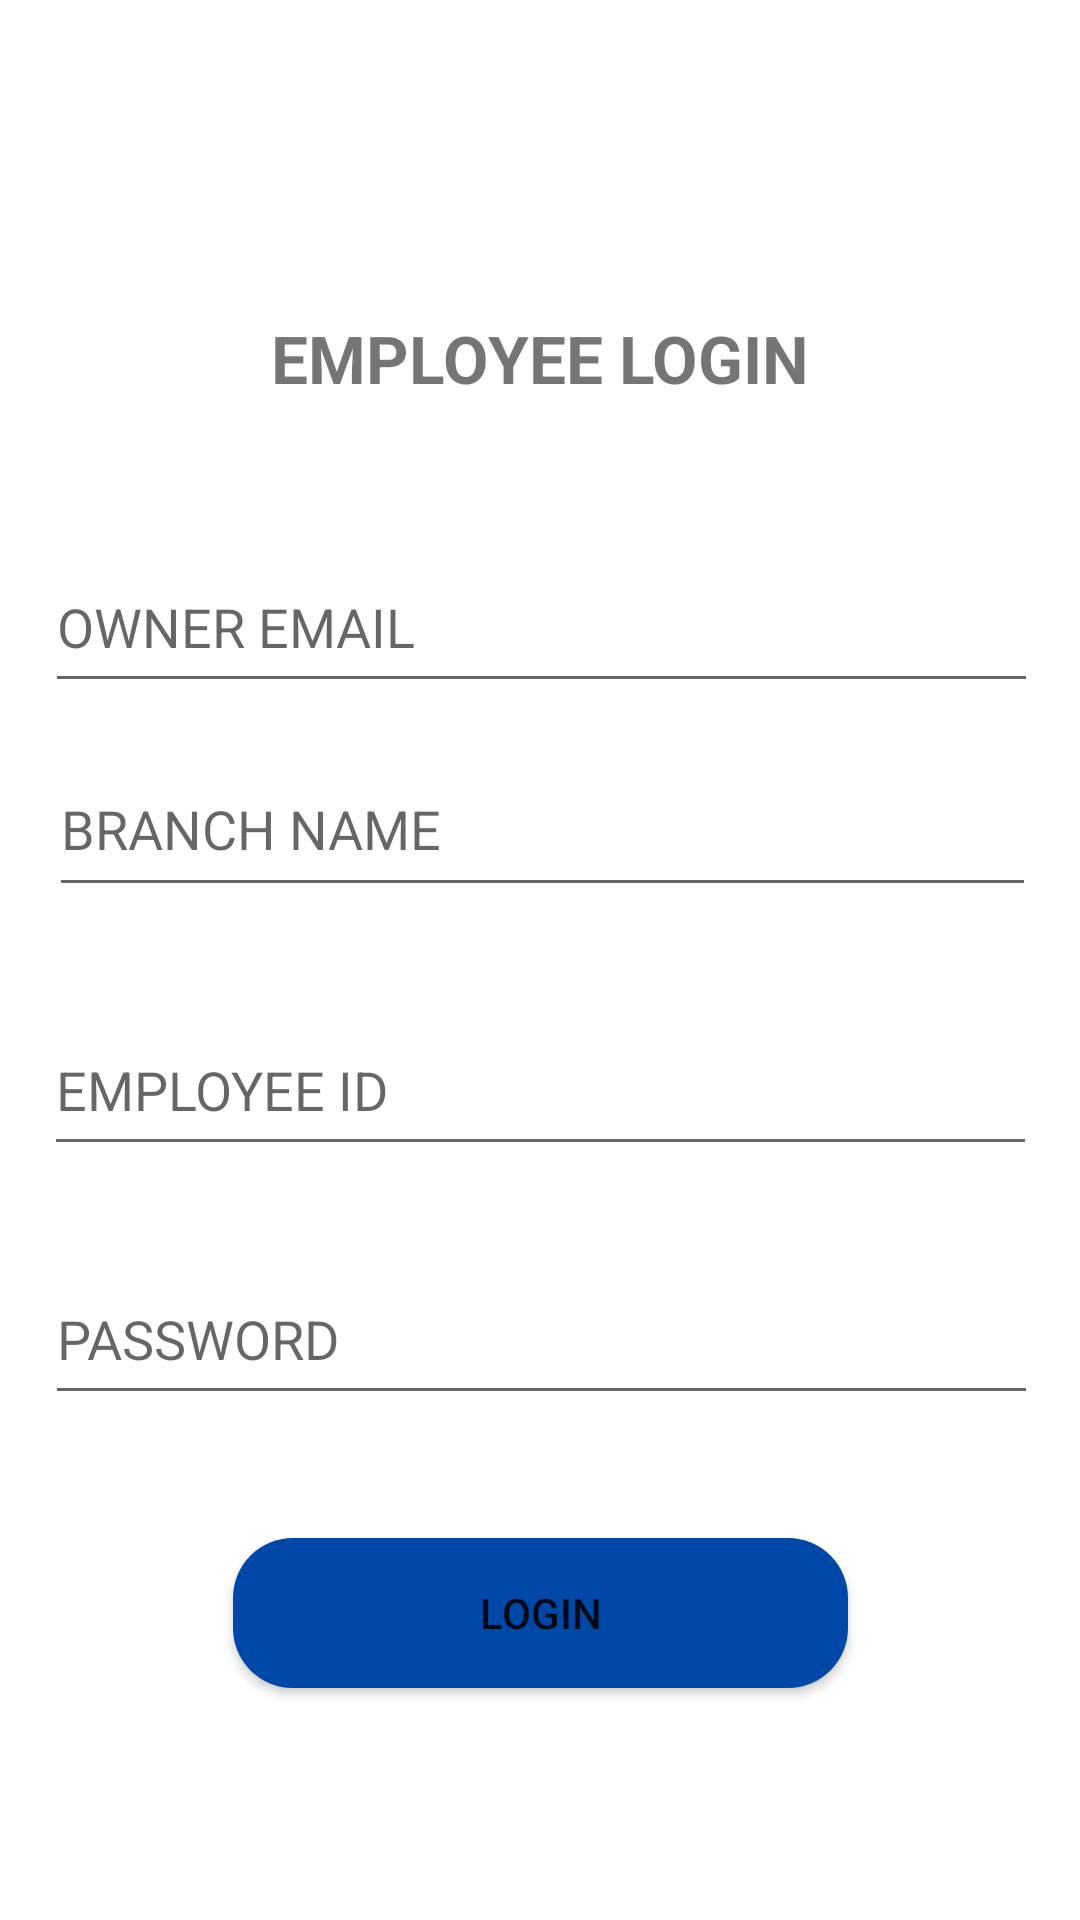

Write the Android layout XML for this screen, with the resource values it uses.
<!-- AndroidManifest.xml: application theme Theme.DIALYBOOK -->
<!-- res/layout/activity_worker_login.xml -->
<?xml version="1.0" encoding="utf-8"?>
<androidx.constraintlayout.widget.ConstraintLayout xmlns:android="http://schemas.android.com/apk/res/android"
    xmlns:app="http://schemas.android.com/apk/res-auto"
    xmlns:tools="http://schemas.android.com/tools"
    android:layout_width="match_parent"
    android:layout_height="match_parent"
    tools:context=".owner_login">

    <TextView
        android:id="@+id/textView"
        android:layout_width="219dp"
        android:layout_height="43dp"
        android:gravity="center"
        android:text="@string/employee_login"
        android:textSize="22sp"
        android:textStyle="bold"

        app:layout_constraintBottom_toBottomOf="parent"
        app:layout_constraintEnd_toEndOf="parent"
        app:layout_constraintStart_toStartOf="parent"
        app:layout_constraintTop_toTopOf="parent"
        app:layout_constraintVertical_bias="0.164" />

    <EditText
        android:id="@+id/owner_email"
        android:layout_width="331dp"
        android:layout_height="54dp"
        android:ems="10"
        android:hint="OWNER EMAIL"
        android:inputType="textPersonName"
        app:layout_constraintBottom_toBottomOf="parent"
        app:layout_constraintEnd_toEndOf="parent"
        app:layout_constraintHorizontal_bias="0.512"
        app:layout_constraintStart_toStartOf="parent"
        app:layout_constraintTop_toTopOf="parent"
        app:layout_constraintVertical_bias="0.308" />

    <EditText
        android:id="@+id/emp_id"
        android:layout_width="331dp"
        android:layout_height="54dp"
        android:ems="10"
        android:hint="EMPLOYEE ID"
        android:inputType="textPersonName"
        app:layout_constraintBottom_toBottomOf="parent"
        app:layout_constraintEnd_toEndOf="parent"
        app:layout_constraintStart_toStartOf="parent"
        app:layout_constraintTop_toTopOf="parent"
        app:layout_constraintVertical_bias="0.571" />

    <EditText
        android:id="@+id/emp_password"
        android:layout_width="331dp"
        android:layout_height="54dp"
        android:ems="10"
        android:hint="PASSWORD"
        android:inputType="textPassword"
        app:layout_constraintBottom_toBottomOf="parent"
        app:layout_constraintEnd_toEndOf="parent"
        app:layout_constraintHorizontal_bias="0.512"
        app:layout_constraintStart_toStartOf="parent"
        app:layout_constraintTop_toTopOf="parent"
        app:layout_constraintVertical_bias="0.713" />

    <EditText
        android:id="@+id/branch_id"
        android:layout_width="329dp"
        android:layout_height="55dp"
        android:ems="10"
        android:hint="BRANCH NAME"
        android:inputType="text"
        app:layout_constraintBottom_toBottomOf="parent"
        app:layout_constraintEnd_toEndOf="parent"
        app:layout_constraintHorizontal_bias="0.524"
        app:layout_constraintStart_toStartOf="parent"
        app:layout_constraintTop_toTopOf="parent"
        app:layout_constraintVertical_bias="0.423" />

    <Button
        android:id="@+id/emp_login"
        android:layout_width="205dp"
        android:layout_height="50dp"
        android:layout_marginTop="236dp"
        android:background="@drawable/buttuon_"

        android:text="@string/LOGIN1"
        app:layout_constraintBottom_toBottomOf="parent"
        app:layout_constraintEnd_toEndOf="parent"
        app:layout_constraintStart_toStartOf="parent"
        app:layout_constraintTop_toTopOf="parent"
        app:layout_constraintVertical_bias="0.782" />

</androidx.constraintlayout.widget.ConstraintLayout>
<!-- resources referenced by this layout -->
<resources>
  <!-- drawable buttuon_ (drawable) -->
  <?xml version="1.0" encoding="utf-8"?>
  <shape android:shape="rectangle" xmlns:android="http://schemas.android.com/apk/res/android">
  <solid android:color="@color/default_color_blue"/>
      <corners android:radius="20dp"/>
  </shape>
  <string name="LOGIN1">LOGIN</string>
  <string name="employee_login">EMPLOYEE LOGIN</string>
  <style name="Theme.DIALYBOOK" parent="Theme.MaterialComponents.Light.DarkActionBar">
          
          <item name="colorPrimary">@color/default_color_blue</item>
          <item name="color">@color/red</item>
          <item name="colorOnBackground">@color/green</item>
          <item name="colorPrimaryVariant">@color/purple_700</item>
          <item name="colorOnPrimary">@color/white</item>
          
          <item name="colorSecondary">@color/teal_200</item>
          <item name="colorSecondaryVariant">@color/teal_700</item>
          <item name="colorOnSecondary">@color/black</item>
          
          <item name="android:statusBarColor">?attr/colorPrimaryVariant</item>
          
      </style>
  <color name="default_color_blue">#0048A8</color>
  <color name="red">#F41E1E</color>
  <color name="green">#48FB60</color>
  <color name="purple_700">#FF3700B3</color>
  <color name="white">#FFFFFFFF</color>
  <color name="teal_200">#FF03DAC5</color>
  <color name="teal_700">#FF018786</color>
  <color name="black">#FF000000</color>
</resources>
